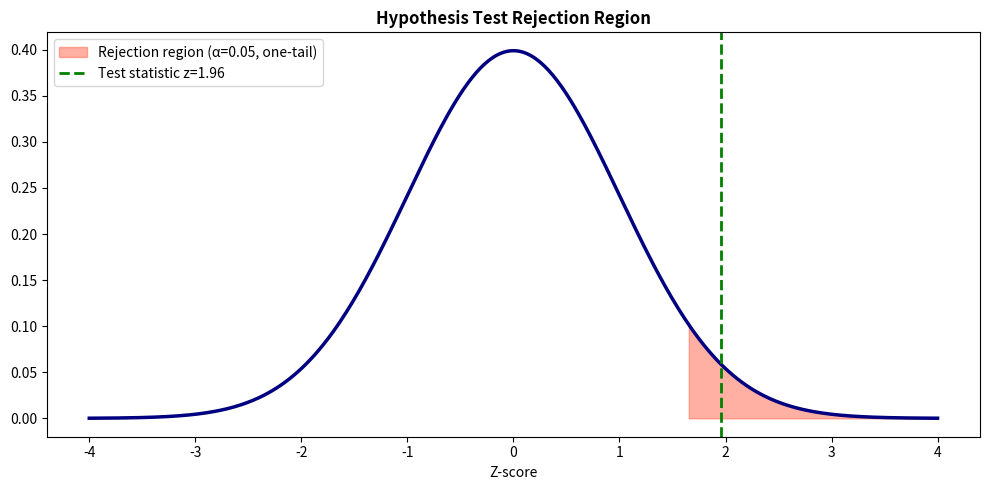

Generate this figure with matplotlib: (Note: this script raises an exception after producing the figure.)
import numpy as np
from scipy import stats

# Example: Safaricom claims average call drop rate ≤ 2%
# Regulator samples 200 calls, finds 7 dropped
n = 200
x_dropped = 7
p_hat = x_dropped / n
p_null = 0.02   # claimed rate (H0: p ≤ 0.02)

# One-proportion z-test
z_stat = (p_hat - p_null) / np.sqrt(p_null*(1-p_null)/n)
p_value = 1 - stats.norm.cdf(z_stat)   # one-tailed (right)

print('=== One-Proportion Z-Test ===')
print(f'H0: p ≤ 0.02 (Safaricom claim)')
print(f'H1: p > 0.02 (Regulator concern)')
print(f'Observed drop rate: {p_hat:.4f} ({p_hat*100:.1f}%)')
print(f'Z-statistic: {z_stat:.4f}')
print(f'P-value: {p_value:.4f}')
print()
alpha = 0.05
if p_value < alpha:
    print(f'p={p_value:.4f} < α={alpha} → REJECT H0. Evidence of higher drop rate!')
else:
    print(f'p={p_value:.4f} ≥ α={alpha} → Fail to reject H0.')

import numpy as np
from scipy import stats
import matplotlib
matplotlib.use('Agg')
import matplotlib.pyplot as plt

# Visualise p-value and rejection region
z_stat = 1.96   # example statistic
x = np.linspace(-4, 4, 400)
fig, ax = plt.subplots(figsize=(10, 5))
ax.plot(x, stats.norm.pdf(x), 'navy', lw=2.5)
ax.fill_between(x, stats.norm.pdf(x), where=(x >= 1.645), color='tomato', alpha=0.5, label='Rejection region (α=0.05, one-tail)')
ax.axvline(z_stat, color='green', lw=2, ls='--', label=f'Test statistic z={z_stat}')
ax.set_title('Hypothesis Test Rejection Region', fontweight='bold')
ax.set_xlabel('Z-score')
ax.legend()
plt.tight_layout()
fig.savefig('/tmp/day17_hypothesis.png', dpi=120)
print('Saved /tmp/day17_hypothesis.png')
plt.close()

# Your code here
